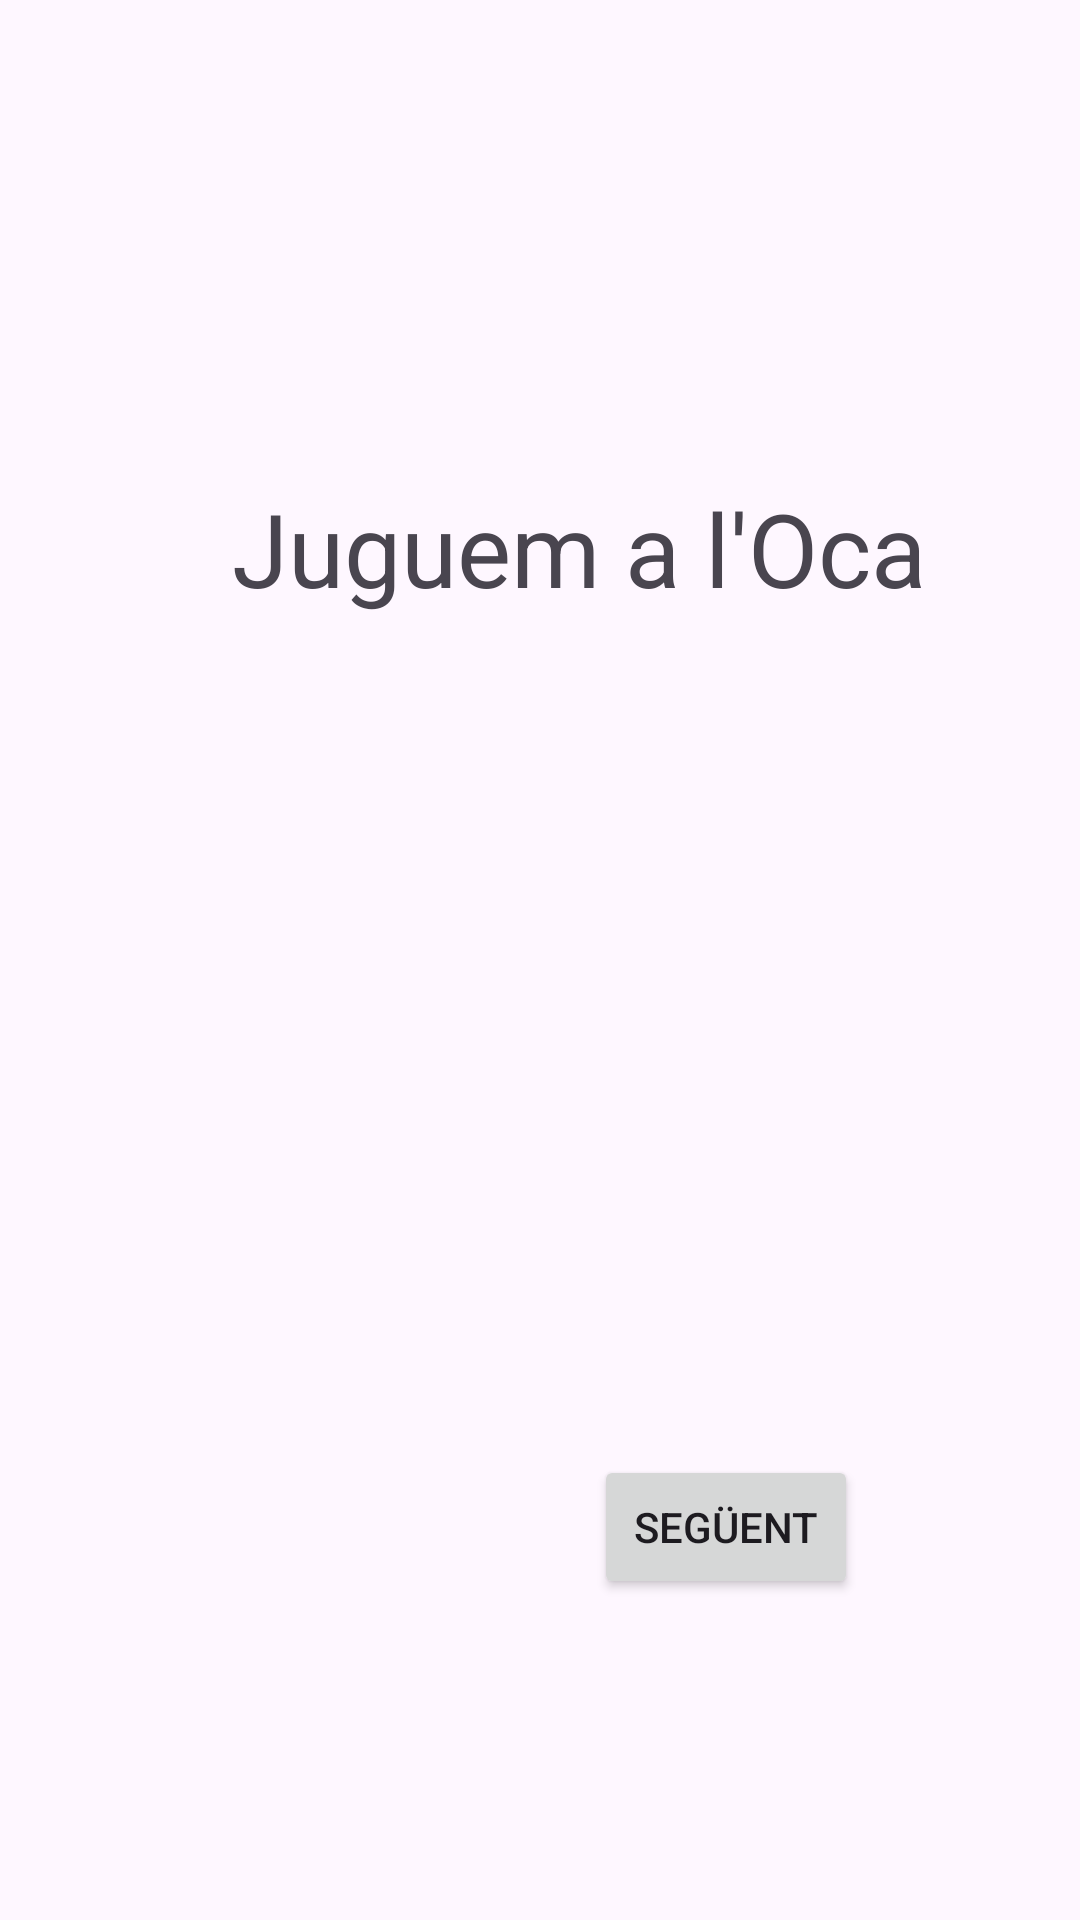

Here is an Android app screen rendered from its layout file. Give the layout XML and the strings, colors and styles it references.
<!-- AndroidManifest.xml: application theme Theme.AD_C5_Oca -->
<!-- res/layout/activity_welcome.xml -->
<?xml version="1.0" encoding="utf-8"?>
<androidx.constraintlayout.widget.ConstraintLayout xmlns:android="http://schemas.android.com/apk/res/android"
    xmlns:app="http://schemas.android.com/apk/res-auto"
    xmlns:tools="http://schemas.android.com/tools"
    android:id="@+id/main"
    android:layout_width="match_parent"
    android:layout_height="match_parent"
    android:onClick="btnComençar"
    tools:context=".WelcomeActivity">

    <Button
        android:id="@+id/btnComençar"
        android:layout_width="wrap_content"
        android:layout_height="wrap_content"
        android:layout_marginEnd="74dp"
        android:layout_marginBottom="107dp"
        android:onClick="btnComençar"
        android:text="SEGÜENT"
        app:layout_constraintBottom_toBottomOf="parent"
        app:layout_constraintEnd_toEndOf="parent" />

    <TextView
        android:id="@+id/salutacio"
        android:layout_width="wrap_content"
        android:layout_height="wrap_content"
        android:layout_marginStart="171dp"
        android:layout_marginTop="160dp"
        android:layout_marginEnd="145dp"
        android:text="Juguem a l'Oca"
        android:textSize="34sp"
        app:layout_constraintEnd_toEndOf="parent"
        app:layout_constraintStart_toStartOf="parent"
        app:layout_constraintTop_toTopOf="parent" />

</androidx.constraintlayout.widget.ConstraintLayout>
<!-- resources referenced by this layout -->
<resources>
  <style name="Theme.AD_C5_Oca" parent="Base.Theme.AD_C5_Oca" />
  <style name="Base.Theme.AD_C5_Oca" parent="Theme.Material3.DayNight.NoActionBar">
          
          
      </style>
</resources>
